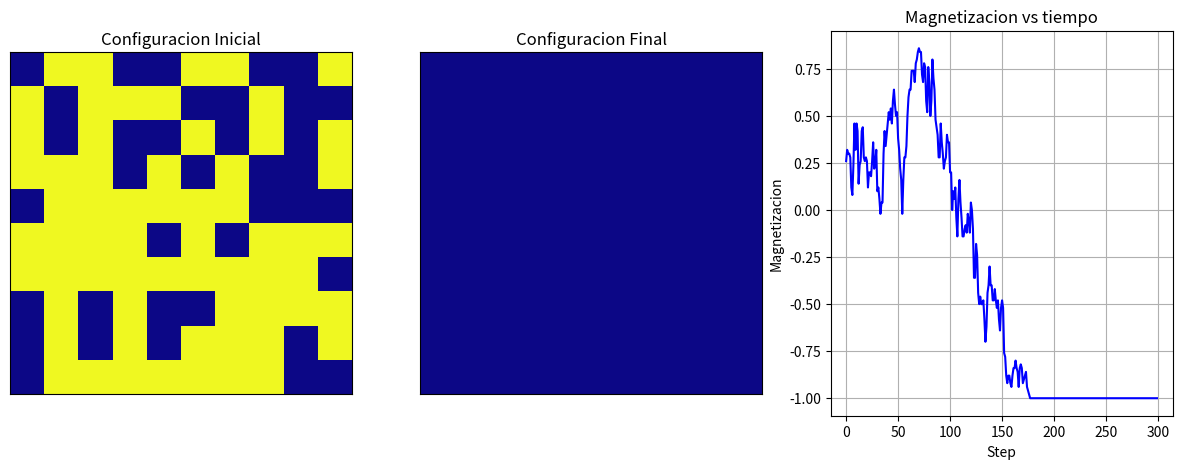

Here is the Python script that generated this plot:
# Modelo del votante, adaptacion código dinámica de Glauber

#===================================================================
import matplotlib.pyplot as plt
import numpy as np
from datetime import datetime
#-------------------------------------------------------------------
print('**INICIO**')
print('==========')
# Inicio contador temporal del programa
tini = datetime.now()
#-------------------------------------------------------------------
# Condiciones iniciales
N=10
steps = 300


curr_state = np.random.choice(np.array([-1,1]),size=(N,N))
#-----------------------------------------------
# Configuracion Figura
fig, (ax1, ax2, ax3) = plt.subplots(nrows = 1, ncols = 3, figsize = (15, 5))

# Figura Estado Inicial
ax1.matshow(curr_state, cmap = plt.cm.plasma)
ax1.set_xticks([])
ax1.set_yticks([])
ax1.set_title("Configuracion Inicial")
#-----------------------------------------------
# Dinamica
M = np.zeros(steps)
for i in range(steps):
   M[i] = np.sum(curr_state)

   # Evaluacion por espin
   for n in range(N**2):
      # elige un espin en la posicion (i,j) aleatoriamente
      i, j = np.random.randint(N), np.random.randint(N)
      votante = curr_state[i,j]
      #vecinos
      #vecino = np.array([(i+1, j), (i-1, j), (i, j+1), (i, j-1)])
      vecino = np.array([curr_state[(i-1)%N, j], curr_state[(i+1)%N, j], curr_state[i, (j-1)%N], curr_state[i, (j+1)%N]])
      indice_vecino = np.random.choice(len(vecino))
      vecino_seleccionado = vecino[indice_vecino]
      
      #comparar vecino y reemplazar
      if votante != vecino_seleccionado:
          #votante = vecino_seleccionado
          votante = -1*curr_state[i, j]
      else:
          votante = curr_state[i, j]
     #actualizar estado de los votantes
      curr_state[i, j] = votante          
          

#PYSLP INSTALAR-----------------------------------------------
# Figura Estado Final
ax2.matshow(curr_state, cmap = plt.cm.plasma)
ax2.set_xticks([])
ax2.set_yticks([])
ax2.set_title("Configuracion Final")
#-----------------------------------------------
# Figura Magnetizacion
ax3.plot(M/N**2,'-b')
ax3.set_xlabel("Step")
ax3.set_ylabel("Magnetizacion")
ax3.set_title("Magnetizacion vs tiempo")
ax3.grid(True)
#-----------------------
plt.show()
#===============================================================================================
# Fin contador temporal del programa
tfin = datetime.now()
dtie = tfin - tini
print('Tiempo ocupado (h:m:s:ns):', dtie)
#-----------------------------------------------
print('========')
print('**FIN**')